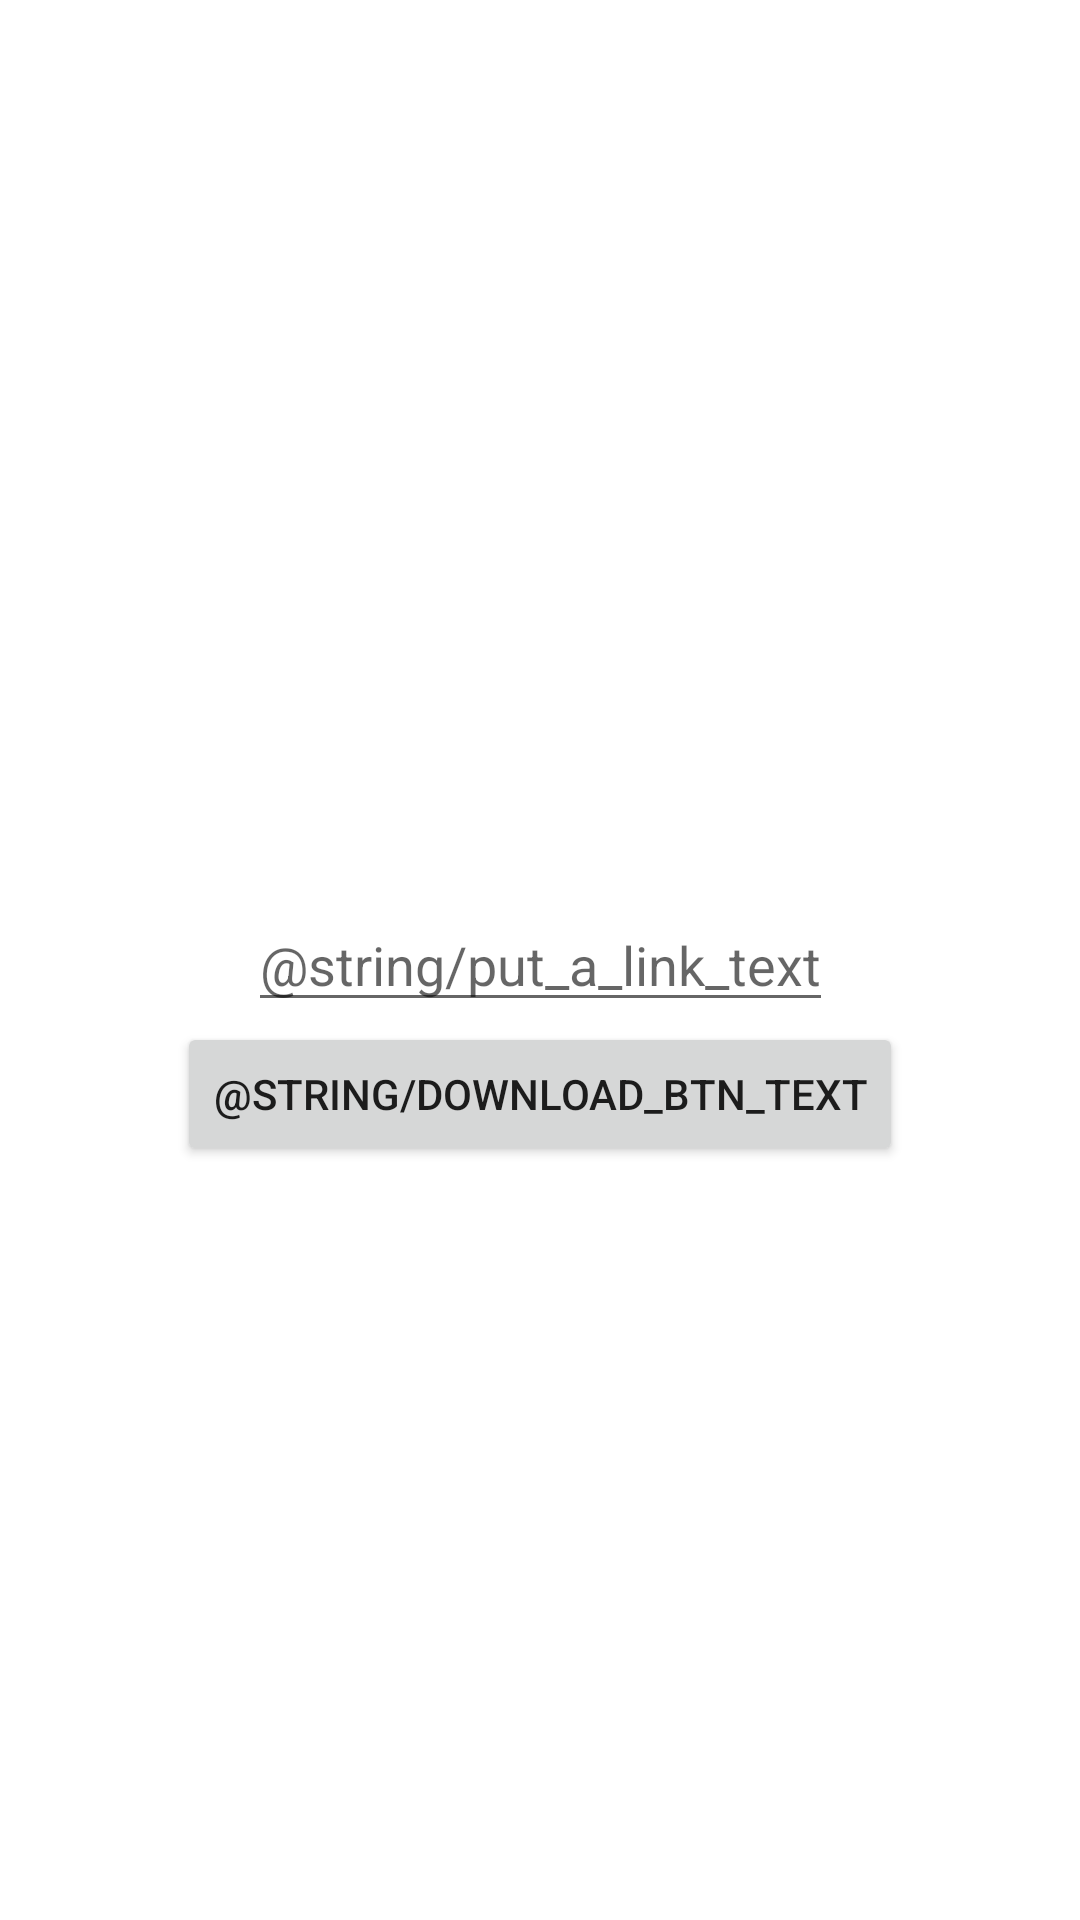

Here is an Android app screen rendered from its layout file. Give the layout XML and the strings, colors and styles it references.
<!-- AndroidManifest.xml: application theme Theme.RandomBitmap -->
<!-- res/layout/fragment_download.xml -->
<?xml version="1.0" encoding="utf-8"?>
<androidx.constraintlayout.widget.ConstraintLayout xmlns:android="http://schemas.android.com/apk/res/android"
    xmlns:app="http://schemas.android.com/apk/res-auto"
    xmlns:tools="http://schemas.android.com/tools"
    android:layout_width="match_parent"
    android:layout_height="match_parent"
    tools:context=".DownloadFragment">

    
    <EditText
        android:id="@+id/editText"
        android:layout_width="wrap_content"

        android:layout_height="wrap_content"
        android:autofillHints="insert a link"
        android:hint="@string/put_a_link_text"
        android:inputType="text"
        app:layout_constraintBottom_toBottomOf="parent"
        app:layout_constraintEnd_toEndOf="parent"
        app:layout_constraintStart_toStartOf="parent"
        app:layout_constraintTop_toTopOf="parent" />

    <Button
        android:layout_width="wrap_content"
        android:layout_height="wrap_content"
        android:text="@string/download_btn_text"
        app:layout_constraintEnd_toEndOf="parent"
        app:layout_constraintStart_toStartOf="parent"
        app:layout_constraintTop_toBottomOf="@+id/editText" />
</androidx.constraintlayout.widget.ConstraintLayout>
<!-- resources referenced by this layout -->
<resources>
  <style name="Theme.RandomBitmap" parent="Theme.MaterialComponents.DayNight.DarkActionBar">
          
          <item name="colorPrimary">@color/purple_500</item>
          <item name="colorPrimaryVariant">@color/purple_700</item>
          <item name="colorOnPrimary">@color/white</item>
          
          <item name="colorSecondary">@color/teal_200</item>
          <item name="colorSecondaryVariant">@color/teal_700</item>
          <item name="colorOnSecondary">@color/black</item>
          
          <item name="android:statusBarColor" tools:targetApi="l">?attr/colorPrimaryVariant</item>
          
      </style>
  <!-- not gathered from this repository: default colours our renderer supplied (Android Studio template values) -->
  <color name="purple_500">#FF6200EE</color>
  <color name="purple_700">#FF3700B3</color>
  <color name="teal_200">#FF03DAC5</color>
  <color name="teal_700">#FF018786</color>
  <color name="black">#FF000000</color>
  <color name="white">#FFFFFFFF</color>
</resources>
